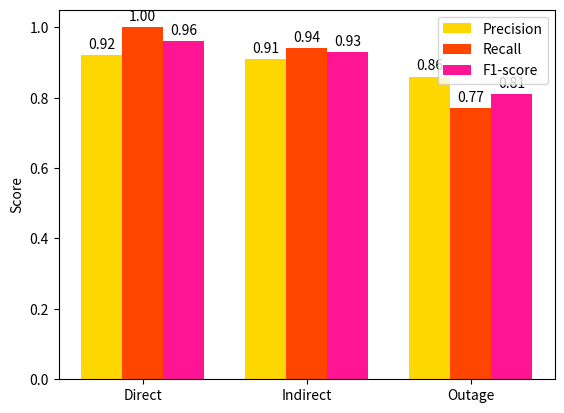

Reproduce this figure in Python.
import matplotlib.pyplot as plt
import numpy as np

precision = [0.92, 0.91, 0.86]
recall = [1, 0.94, 0.77]
f1_score = [0.96, 0.93, 0.81]

labels = ['Direct', 'Indirect', 'Outage']
x = np.arange(len(labels))
width = 0.25

fig, ax = plt.subplots()
bars1 = ax.bar(x - width, precision, width, label='Precision', color='gold')
bars2 = ax.bar(x, recall, width, label='Recall', color='orangered')
bars3 = ax.bar(x + width, f1_score, width, label='F1-score', color='deeppink')

# Add value labels on top
for bars in [bars1, bars2, bars3]:
    for bar in bars:
        yval = bar.get_height()
        ax.text(bar.get_x() + bar.get_width()/2, yval + 0.01, f'{yval:.2f}', ha='center', va='bottom')

ax.set_ylabel('Score')
ax.set_xticks(x)
ax.set_xticklabels(labels)
ax.legend()
plt.ylim(0, 1.05)
plt.show()
